The GitHub repository vic-ene/vinbigdata contains a labelled image folder "cropped_images" with 14 categories: aortic enlargement, atelectasis, calcification, cardiomegaly, consolidation, ILD, infiltration, lung opacity, nodule or mass, other lesion, pleural effusion, pleural thickening, pneumothorax, pulmonary fibrosis. Examples follow, each with its label.

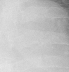
Label: aortic enlargement

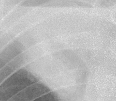
Label: atelectasis

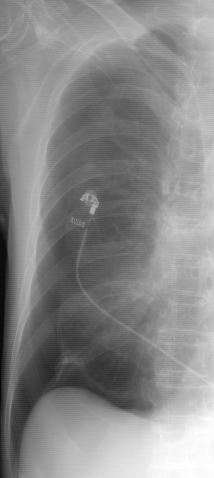
Label: pneumothorax

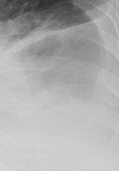
Label: pleural effusion

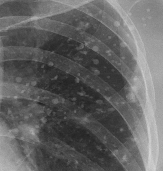
Label: other lesion

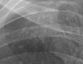
Label: pulmonary fibrosis
